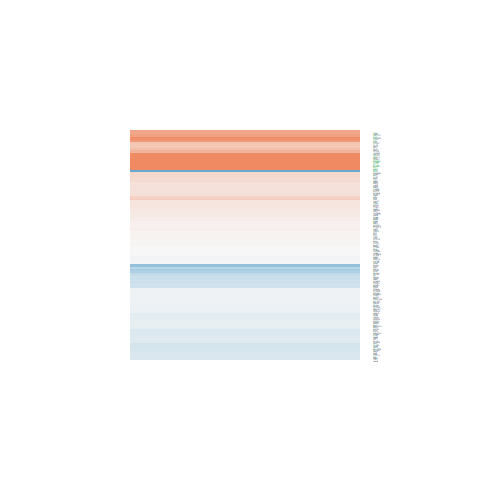

Source data for this figure (header and first rows):
logFC, AveExpr, t, P.Value, adj.P.Val, B
0.1863, 5.139, 0.9956, 0.3293, 0.7803, -6.412
-0.6757, 1.806, -2.083, 0.04795, 0.5228, -4.298
0.2912, 3.098, 1.229, 0.2308, 0.72, -5.896
0.04474, 5.143, 0.2346, 0.8165, 0.9613, -6.882
0.4898, 10.83, 3.486, 0.001888, 0.1076, -1.86
0.02112, 5.276, 0.1649, 0.8704, 0.9714, -6.908
-0.5175, 3.756, -1.788, 0.08633, 0.5973, -5.204
-0.05158, 8.416, -0.3361, 0.7397, 0.9438, -6.913
0.06388, 5.344, 0.4533, 0.6544, 0.9239, -6.822
-0.1915, 5.283, -1.301, 0.2053, 0.7028, -6.072
-0.2003, 5.723, -1.011, 0.3219, 0.7764, -6.427
-0.2368, 3.544, -0.9646, 0.3443, 0.7909, -6.275
0.1225, 5.374, 0.8256, 0.4171, 0.8296, -6.577
0.2181, 6.437, 1.252, 0.2225, 0.7117, -6.183
0.04862, 7.476, 0.2519, 0.8032, 0.9576, -6.949
0.783, 6.535, 5.783, 5.62001869453017e-06, 0.0008597, 3.818
-0.2452, 3.535, -1.427, 0.1664, 0.6715, -5.716
0.2029, 3.243, 1.01, 0.3224, 0.7767, -6.17
0.607, 2.302, 1.802, 0.08396, 0.5917, -4.915
-0.234, 1.671, -1.178, 0.2501, 0.7362, -5.612
-0.1004, 3.928, -0.4234, 0.6757, 0.9293, -6.695
0.003435, 0.9554, 0.008092, 0.9936, 0.9984, -6.151
0.008591, 5.37, 0.0533, 0.9579, 0.9919, -6.921
0.2506, 4.815, 1.758, 0.09132, 0.6016, -5.389
2.304, 2.87, 7.629, 6.79257819021886e-08, 1.97433077676901e-05, 8.296
-0.09818, 3.155, -0.4897, 0.6287, 0.9161, -6.522
-0.08491, 4.071, -0.3895, 0.7003, 0.9353, -6.719
0.735, 0.705, 1.702, 0.1016, 0.6194, -4.728
-0.0143, 5.263, -0.09888, 0.922, 0.9849, -6.914
-0.1735, 9.495, -1.034, 0.3115, 0.772, -6.414
0.02834, 6.196, 0.1611, 0.8734, 0.9725, -6.95
0.1195, 4.595, 0.7983, 0.4324, 0.8353, -6.524
1.3, 5.97, 5.174, 2.60446247348072e-05, 0.003441, 2.308
1.067, 6.994, 8.183, 1.96623120886895e-08, 6.49437230874828e-06, 9.449
-0.2933, 5.201, -1.639, 0.1141, 0.6295, -5.601
2.001, 8.144, 13.53, 8.70715784454762e-13, 1.64523559459104e-09, 19.3
-0.1644, 5.593, -0.8564, 0.4002, 0.8208, -6.56
1.322, 2.968, 5.993, 3.3314872414414e-06, 0.000563, 4.541
0.207, 8.276, 1.197, 0.2427, 0.7287, -6.254
-0.2632, 3.918, -0.931, 0.361, 0.8013, -6.344
-0.2359, 6.077, -1.347, 0.1905, 0.6941, -6.054
0.2346, 4.338, 1.525, 0.1402, 0.647, -5.694
-0.08416, 5.093, -0.6167, 0.5432, 0.883, -6.712
-0.1642, 8.047, -0.9641, 0.3445, 0.791, -6.506
0.2004, 7.21, 1.111, 0.2776, 0.7514, -6.361
0.0448, 6.47, 0.1822, 0.8569, 0.9695, -6.951
1.506, 5.067, 7.334, 1.33954131814536e-07, 3.5395552684739e-05, 7.579
0.2102, 6.844, 1.179, 0.2499, 0.7362, -6.282
-0.1626, 3.666, -1.045, 0.3065, 0.7707, -6.195
-0.02166, 5.247, -0.1192, 0.9061, 0.9817, -6.907
0.1666, 5.72, 1.032, 0.3121, 0.7721, -6.407
-0.06179, 6.036, -0.3606, 0.7216, 0.9399, -6.886
-0.08995, 3.653, -0.3925, 0.6981, 0.9347, -6.649
-0.2101, 5.578, -1.22, 0.2341, 0.7221, -6.186
0.2144, 7.932, 1.547, 0.1347, 0.6423, -5.8
0.4211, 0.5878, 1.036, 0.3105, 0.7717, -5.461
-0.4221, 5.069, -2.485, 0.02024, 0.3866, -4.071
-0.06924, 7.91, -0.4805, 0.6352, 0.9185, -6.859
0.04107, 7.562, 0.3162, 0.7545, 0.9473, -6.93
0.3238, 5.155, 2.284, 0.03141, 0.459, -4.487
... 112 more rows
